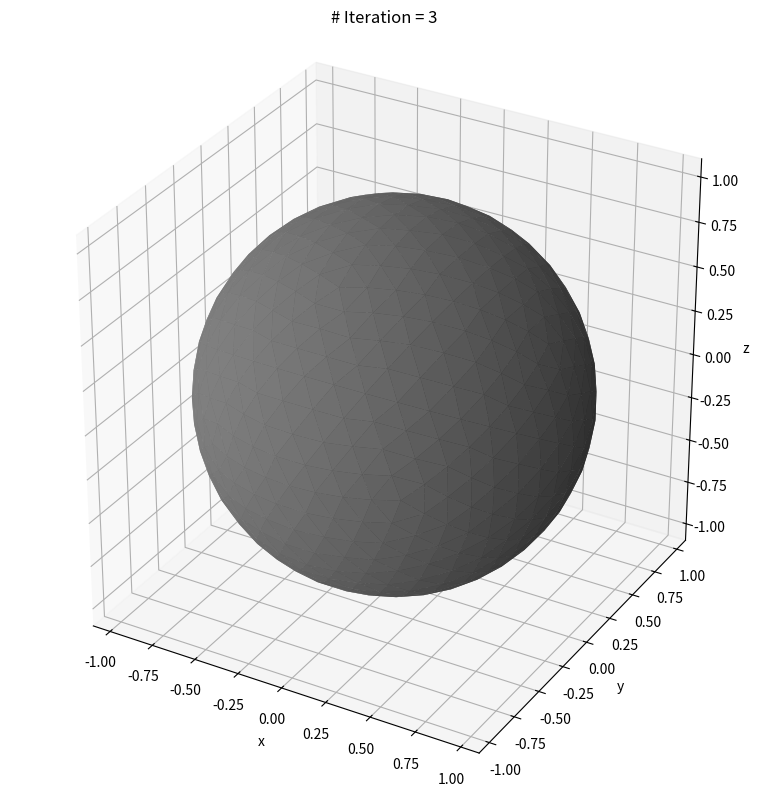

Generate this figure with matplotlib:
import numpy as np
import matplotlib.pyplot as plt
from mpl_toolkits.mplot3d import Axes3D


np.random.seed(9527)

t = 0.5 * (1 + np.sqrt(5))
vertices = np.array([[-1, t, 0], [1, t, 0], [-1, -t, 0], [1, -t, 0],
                     [0, -1, t], [0, 1, t], [0, -1, -t], [0, 1, -t],
                     [t, 0, -1], [t, 0, 1], [-t, 0, -1], [-t, 0, 1]])
vertices /= np.sqrt(1 + t**2)

faces = np.array([[0, 5, 1], [0, 1, 7], [0, 7, 10], [0, 10, 11], [0, 11, 5],
                  [1, 5, 9], [5, 11, 4], [11, 10, 2], [10, 7, 6], [7, 1, 8],
                  [3, 9, 4], [3, 4, 2], [3, 2, 6], [3, 6, 8], [3, 8, 9],
                  [4, 9, 5], [2, 4, 11], [6, 2, 10], [8, 6, 7], [9, 8, 1]],
                 dtype=np.uint64)


print('%d nodes, %d faces' % (vertices.shape[0], faces.shape[0]))
num_iter = 3
for ni in range(num_iter):
    faces_new = faces.copy()
    mid_nodes = np.zeros((0, 3), dtype=np.uint64)
    for f in faces:
        m = np.zeros(3, dtype=np.uint64)
        for i in range(3):
            j = ((i + 1) % 3)
            c_ij = (f[i] == mid_nodes[:, 0]) & (f[j] == mid_nodes[:, 1])
            c_ji = (f[j] == mid_nodes[:, 0]) & (f[i] == mid_nodes[:, 1])
            idx = c_ij | c_ji
            if np.any(idx):
                m[i] = mid_nodes[idx, -1]
            else:
                p_mid = np.mean(vertices[[f[i], f[j]], :], axis=0)
                p_mid /= np.linalg.norm(p_mid)

                m[i] = vertices.shape[0]

                vertices = np.vstack((vertices, p_mid[np.newaxis, :]))
                mid_nodes = np.vstack((mid_nodes, [f[i], f[j], m[i]]))


        faces_new[np.all(faces_new == f, axis=1), :] = m
        faces_new = np.vstack((faces_new,
                               [f[0], m[0], m[2]],
                               [f[1], m[1], m[0]],
                               [f[2], m[2], m[1]])).astype(np.uint64)

    faces = faces_new

    print('%d nodes, %d faces' % (vertices.shape[0], faces.shape[0]))


fig = plt.figure(1, figsize=(8, 8))
ax = fig.add_subplot(1, 1, 1, projection='3d')
ax.axis('scaled')

ax.plot_trisurf(vertices[:, 0], vertices[:, 1], vertices[:, 2],
                triangles=faces,
                shade=True,
                color=0.5 * np.ones(3))

axlim = 1.1
ax.set_xlim(-axlim, axlim)
ax.set_ylim(-axlim, axlim)
ax.set_zlim(-axlim, axlim)
ax.set_xlabel('x')
ax.set_ylabel('y')
ax.set_zlabel('z')
ax.set_title('# Iteration = %d' % num_iter)
fig.tight_layout()
plt.show()
